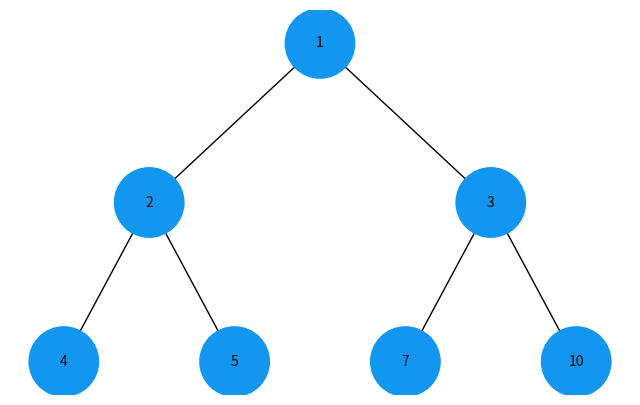

Source code (Python):
import uuid
import networkx as nx
import matplotlib.pyplot as plt
from collections import deque


class Node:
    def __init__(self, key, color="#87CEEB"):
        self.left = None
        self.right = None
        self.val = key
        self.color = color
        self.id = str(uuid.uuid4())


def build_heap_tree(heap_array):
    nodes = [Node(val) for val in heap_array]

    for i in range(len(nodes)):
        left_index = 2 * i + 1
        right_index = 2 * i + 2

        if left_index < len(nodes):
            nodes[i].left = nodes[left_index]
        if right_index < len(nodes):
            nodes[i].right = nodes[right_index]

    return nodes[0] if nodes else None


def add_edges(graph, node, pos, x=0, y=0, layer=1):
    if node is not None:
        graph.add_node(node.id, color=node.color, label=node.val)
        if node.left:
            graph.add_edge(node.id, node.left.id)
            l = x - 1 / 2 ** layer
            pos[node.left.id] = (l, y - 1)
            add_edges(graph, node.left, pos, x=l, y=y - 1, layer=layer + 1)
        if node.right:
            graph.add_edge(node.id, node.right.id)
            r = x + 1 / 2 ** layer
            pos[node.right.id] = (r, y - 1)
            add_edges(graph, node.right, pos, x=r, y=y - 1, layer=layer + 1)
    return graph


def draw_tree_dynamic(root, visited_nodes, title="Tree Traversal"):
    tree = nx.DiGraph()
    pos = {root.id: (0, 0)}
    add_edges(tree, root, pos)

    plt.ion()
    fig, ax = plt.subplots(figsize=(8, 5))
    ax.set_title(title)

    for step, node in enumerate(visited_nodes):
        highlight_color = "#1296F0"
        node.color = highlight_color
        tree.nodes[node.id]['color'] = highlight_color

        ax.clear()
        labels = {n[0]: n[1]['label'] for n in tree.nodes(data=True)}
        colors = [tree.nodes[n]['color'] for n in tree.nodes]

        nx.draw(tree, pos=pos, labels=labels, arrows=False,
                node_size=2500, node_color=colors, font_size=10, ax=ax)
        plt.pause(0.5)

    plt.ioff()
    plt.show()


def bfs_traversal(root):
    queue = deque([root])
    visited = []
    seen = set()

    while queue:
        node = queue.popleft()
        if node.id in seen:
            continue
        visited.append(node)
        seen.add(node.id)

        if node.left:
            queue.append(node.left)
        if node.right:
            queue.append(node.right)

    return visited


def dfs_traversal(root):
    stack = [root]
    visited = []
    seen = set()

    while stack:
        node = stack.pop()
        if node.id in seen:
            continue
        visited.append(node)
        seen.add(node.id)

        if node.right:
            stack.append(node.right)
        if node.left:
            stack.append(node.left)

    return visited


if __name__ == "__main__":
    heap_array = [1, 2, 3, 4, 5, 7, 10]
    root = build_heap_tree(heap_array)

    # BFS
    bfs_result = bfs_traversal(root)
    draw_tree_dynamic(root, bfs_result, title="BFS Traversal")

    # DFS
    for node in bfs_result:
        node.color = "#87CEEB"
    dfs_result = dfs_traversal(root)
    draw_tree_dynamic(root, dfs_result, title="DFS Traversal")
